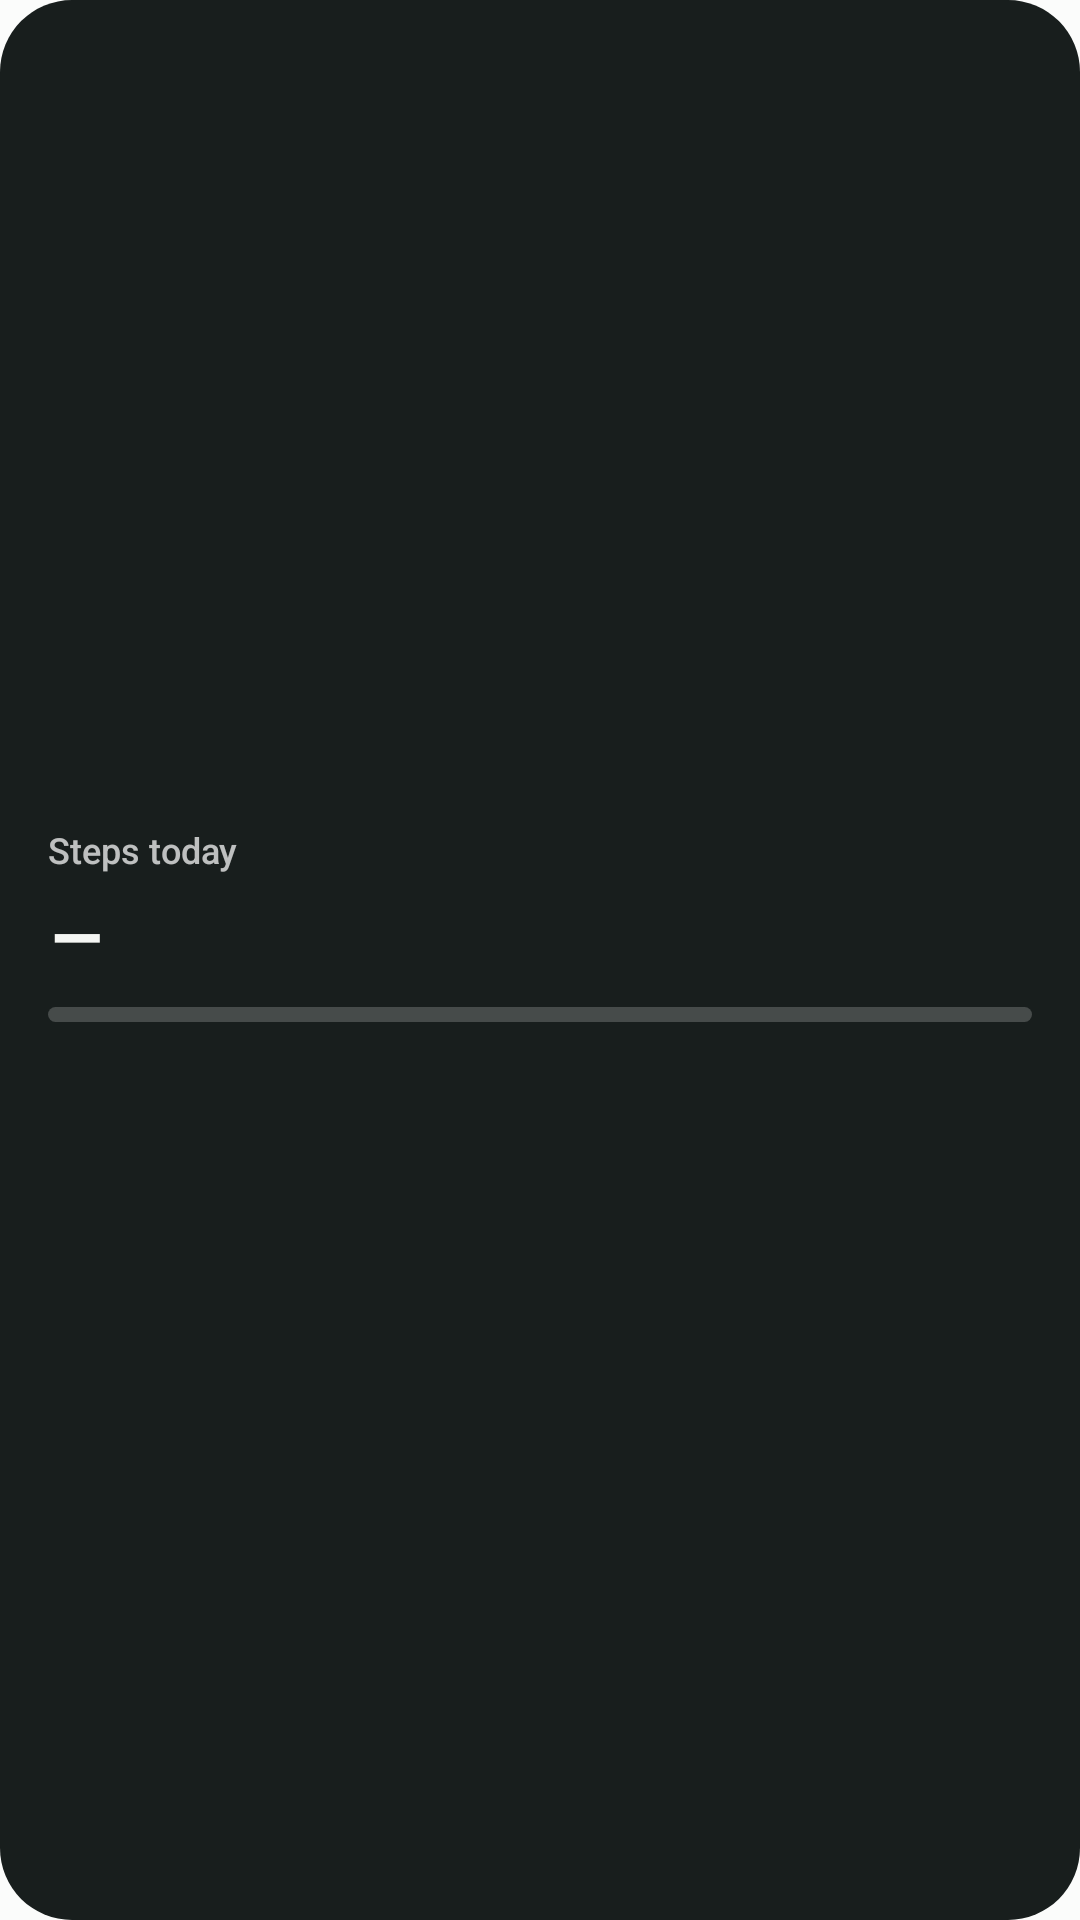

Reconstruct the res/layout file that produces this screen, plus the resources it refers to.
<!-- AndroidManifest.xml: application theme AppTheme -->
<!-- res/layout/widget_steps.xml -->
<LinearLayout xmlns:android="http://schemas.android.com/apk/res/android" android:id="@+id/root" android:layout_width="match_parent" android:layout_height="match_parent"
    android:background="@drawable/widget_bg" android:orientation="vertical" android:padding="16dp" android:gravity="center_vertical">
    <TextView style="@style/W.Label" android:layout_width="wrap_content" android:layout_height="wrap_content" android:text="Steps today" />
    <TextView android:id="@+id/steps" android:layout_width="wrap_content" android:layout_height="wrap_content" android:fontFamily="sans-serif-medium" android:textColor="#F4F6F3" android:textSize="30sp" android:maxLines="1" android:text="–" />
    <ProgressBar android:id="@+id/bar" style="@android:style/Widget.ProgressBar.Horizontal" android:layout_width="match_parent" android:layout_height="5dp" android:layout_marginTop="4dp" android:progressDrawable="@drawable/bar" android:max="100" />
    <TextView android:id="@+id/meta" style="@style/W.Label" android:layout_width="wrap_content" android:layout_height="wrap_content" android:layout_marginTop="8dp" android:maxLines="1" />
</LinearLayout>
<!-- resources referenced by this layout -->
<resources>
  <!-- drawable bar (drawable) -->
  <layer-list xmlns:android="http://schemas.android.com/apk/res/android">
      <item android:id="@android:id/background"><shape><solid android:color="#33FFFFFF" /><corners android:radius="4dp" /></shape></item>
      <item android:id="@android:id/progress"><clip><shape><solid android:color="#7CC9BD" /><corners android:radius="4dp" /></shape></clip></item>
  </layer-list>
  <!-- drawable widget_bg (drawable) -->
  <shape xmlns:android="http://schemas.android.com/apk/res/android">
      <solid android:color="#181E1D" />
      <corners android:radius="24dp" />
  </shape>
  <style name="W.Label" parent="android:Widget.TextView">
          <item name="android:textColor">#B8FFFFFF</item>
          <item name="android:textSize">12sp</item>
                          <item name="android:fontFamily">sans-serif-medium</item>
      </style>
  <style name="AppTheme" parent="android:Theme.Material.Light.NoActionBar">
          <item name="android:windowBackground">@color/bg</item>
          <item name="android:windowLightStatusBar">true</item>
          <item name="android:windowLightNavigationBar">true</item>
          <item name="android:statusBarColor">@color/bg</item>
          <item name="android:navigationBarColor">@color/bg</item>
      </style>
  <color name="bg">#FBFCFB</color>
</resources>
